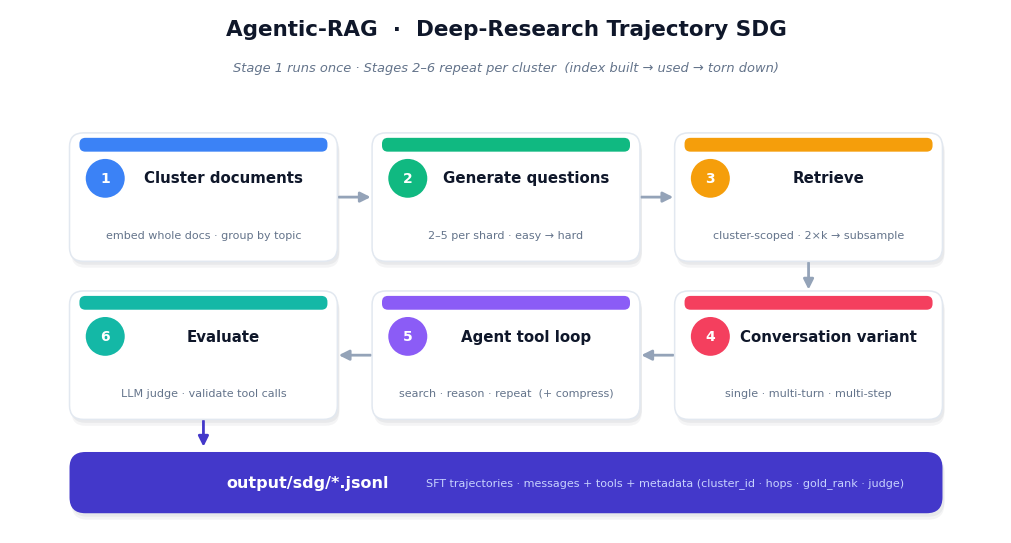

This figure's Python source: (Note: this script raises an exception after producing the figure.)
#!/usr/bin/env python3
"""Render the agentic-RAG pipeline flow diagram -> assets/pipeline_flow.png.

Compact landscape 3x2 grid of equal cards with a snake flow + output footer.
"""
import matplotlib
matplotlib.use("Agg")
import matplotlib.pyplot as plt
from matplotlib.patches import FancyBboxPatch, FancyArrowPatch, Circle

plt.rcParams["font.family"] = "DejaVu Sans"

INK = "#0F172A"
MUTED = "#64748B"
BORDER = "#E2E8F0"
ARROW = "#94A3B8"
BG = "#FFFFFF"

fig, ax = plt.subplots(figsize=(12.8, 6.8), dpi=260)
ax.set_xlim(0, 100)
ax.set_ylim(0, 53)
ax.axis("off")
fig.patch.set_facecolor(BG)


def _round(x, y, w, h, r, **kw):
    return FancyBboxPatch((x, y), w, h, boxstyle=f"round,pad=0,rounding_size={r}", **kw)


def shadow(x, y, w, h, r=1.4):
    for i, a in enumerate([0.05, 0.045]):
        ax.add_patch(_round(x + 0.2, y - (0.35 + i * 0.3), w, h, r, linewidth=0,
                            facecolor="#0F172A", alpha=a, zorder=1))


def card(x, y, w, h, accent, num, title, sub):
    shadow(x, y, w, h)
    ax.add_patch(_round(x, y, w, h, 1.4, linewidth=1.1, edgecolor=BORDER, facecolor="white", zorder=2))
    ax.add_patch(FancyBboxPatch((x + 1.0, y + h - 1.9), w - 2.0, 1.4,
                                boxstyle="round,pad=0,rounding_size=0.6",
                                linewidth=0, facecolor=accent, zorder=3))  # top accent bar
    ax.add_patch(Circle((x + 3.6, y + h - 4.6), 2.05, facecolor=accent, edgecolor="white",
                        linewidth=1.2, zorder=4))
    ax.text(x + 3.6, y + h - 4.6, str(num), ha="center", va="center", color="white",
            fontsize=10, fontweight="bold", zorder=5)
    ax.text(x + w / 2 + 2.0, y + h - 4.6, title, ha="center", va="center", color=INK,
            fontsize=10.8, fontweight="bold", zorder=5)
    ax.text(x + w / 2, y + 2.6, sub, ha="center", va="center", color=MUTED, fontsize=8.0, zorder=5)


def arrow(x1, y1, x2, y2, color=ARROW, lw=2.0, rad=0.0):
    ax.add_patch(FancyArrowPatch((x1, y1), (x2, y2), arrowstyle="-|>", mutation_scale=15,
                                 linewidth=lw, color=color, zorder=1,
                                 connectionstyle=f"arc3,rad={rad}", shrinkA=1, shrinkB=1))


# ── title ─────────────────────────────────────────────────────────────────────
ax.text(50, 50.4, "Agentic-RAG  ·  Deep-Research Trajectory SDG", ha="center",
        fontsize=15.5, fontweight="bold", color=INK)
ax.text(50, 46.7, "Stage 1 runs once · Stages 2–6 repeat per cluster  (index built → used → torn down)",
        ha="center", fontsize=9.4, color=MUTED, style="italic")

# ── grid geometry (3 cols x 2 rows) ──────────────────────────────────────────
cw, ch = 27.0, 13.0
col = [6.0, 36.5, 67.0]          # left x of each column
row_top, row_bot = 27.5, 11.5    # bottom y of each row
cxs = [c + cw / 2 for c in col]

stages = [
    ("#3B82F6", "Cluster documents", "embed whole docs · group by topic"),
    ("#10B981", "Generate questions", "2–5 per shard · easy → hard"),
    ("#F59E0B", "Retrieve", "cluster-scoped · 2×k → subsample"),
    ("#F43F5E", "Conversation variant", "single · multi-turn · multi-step"),
    ("#8B5CF6", "Agent tool loop", "search · reason · repeat  (+ compress)"),
    ("#14B8A6", "Evaluate", "LLM judge · validate tool calls"),
]
# snake placement: top row L→R = 1,2,3 ; bottom row L→R = 6,5,4
pos = {0: (col[0], row_top), 1: (col[1], row_top), 2: (col[2], row_top),
       3: (col[2], row_bot), 4: (col[1], row_bot), 5: (col[0], row_bot)}
for i, (accent, title, sub) in enumerate(stages):
    x, y = pos[i]
    card(x, y, cw, ch, accent, i + 1, title, sub)

# ── snake flow arrows ────────────────────────────────────────────────────────
mid_top, mid_bot = row_top + ch / 2, row_bot + ch / 2
arrow(col[0] + cw, mid_top, col[1], mid_top)          # 1 → 2
arrow(col[1] + cw, mid_top, col[2], mid_top)          # 2 → 3
arrow(cxs[2], row_top, cxs[2], row_bot + ch)          # 3 → 4 (down, right side)
arrow(col[2], mid_bot, col[1] + cw, mid_bot)          # 4 → 5 (left)
arrow(col[1], mid_bot, col[0] + cw, mid_bot)          # 5 → 6 (left)

# ── output footer ────────────────────────────────────────────────────────────
arrow(cxs[0], row_bot, cxs[0], 8.6, color="#4338CA")  # 6 → output
shadow(6, 2.0, 88, 6.2, r=1.6)
ax.add_patch(_round(6, 2.0, 88, 6.2, 1.6, linewidth=0, facecolor="#4338CA", zorder=2))
ax.text(30, 5.1, "output/sdg/*.jsonl", ha="center", va="center", color="white",
        fontsize=11.5, fontweight="bold", zorder=3)
ax.text(66, 5.1, "SFT trajectories · messages + tools + metadata (cluster_id · hops · gold_rank · judge)",
        ha="center", va="center", color="#C7D2FE", fontsize=8.0, zorder=3)

plt.savefig("assets/pipeline_flow.png", bbox_inches="tight", facecolor=BG, dpi=260, pad_inches=0.2)
print("wrote assets/pipeline_flow.png")
